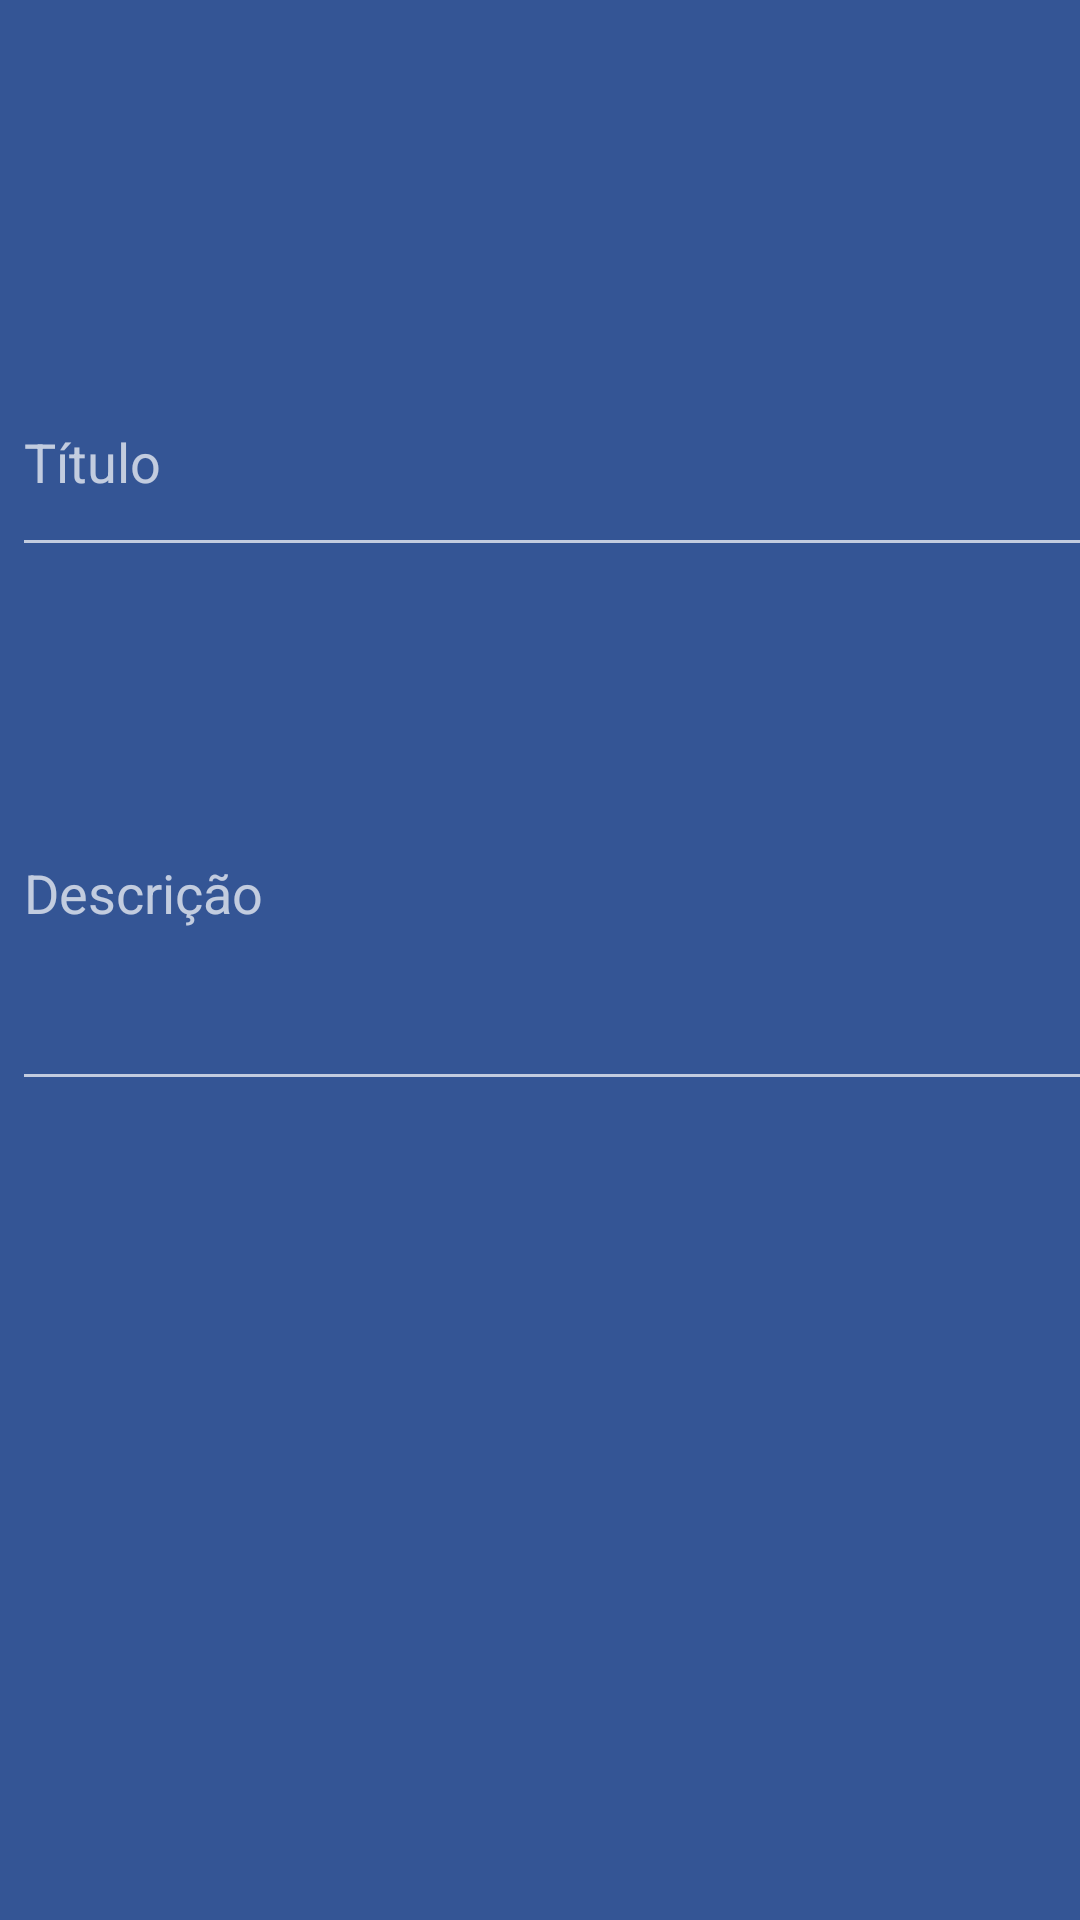

Layout XML and referenced resources for this Android screen:
<!-- AndroidManifest.xml: application theme Theme.AppCompat -->
<!-- res/layout/activity_main.xml -->
<?xml version="1.0" encoding="utf-8"?>
<androidx.constraintlayout.widget.ConstraintLayout xmlns:android="http://schemas.android.com/apk/res/android"
    xmlns:app="http://schemas.android.com/apk/res-auto"
    xmlns:tools="http://schemas.android.com/tools"
    android:layout_width="match_parent"
    android:id="@+id/idPrincipal"
    android:layout_height="match_parent"
    android:background="@color/azulescuro"
    >

    <ListView

        android:id="@+id/idLista"
        android:layout_width="401dp"
        android:layout_height="331dp"
        android:layout_marginTop="392dp"
        android:textFilterEnabled="false"
        app:layout_constraintEnd_toEndOf="parent"
        app:layout_constraintHorizontal_bias="0.0"
        app:layout_constraintStart_toStartOf="parent"
        app:layout_constraintTop_toTopOf="parent"
        />


    <ImageButton
        android:id="@+id/idCancelar"

        android:layout_width="77dp"
        android:layout_height="120dp"
        android:layout_marginStart="4dp"
        android:layout_marginBottom="8dp"
        android:backgroundTint="#00FFFFFF"
        android:contentDescription="Sair"
        android:onClick="cancelar"
        android:src="@drawable/sair"
        app:layout_constraintBottom_toTopOf="@+id/idTitulo"
        app:layout_constraintStart_toEndOf="@+id/idSalvar" />

    <ImageButton
        android:id="@+id/idSalvar"
        android:layout_width="67dp"
        android:layout_height="86dp"
        android:layout_gravity="center"
        android:layout_marginStart="272dp"
        android:layout_marginBottom="24dp"
        android:backgroundTint="#00FFFFFF"
        android:contentDescription="Adicionar"
        android:scaleType="fitCenter"
        android:src="@drawable/adicionar"
        app:layout_constraintBottom_toTopOf="@+id/idTitulo"
        app:layout_constraintStart_toStartOf="parent" />

    <EditText
        android:id="@+id/idTitulo"
        android:layout_width="396dp"
        android:layout_height="73dp"
        android:layout_marginStart="4dp"
        android:layout_marginTop="116dp"
        android:ems="10"
        android:hint="Título"
        android:inputType="text"
        app:layout_constraintStart_toStartOf="parent"
        app:layout_constraintTop_toTopOf="parent" />

    <EditText
        android:id="@+id/idDescricao"
        android:layout_width="394dp"
        android:layout_height="142dp"
        android:layout_marginStart="4dp"
        android:layout_marginTop="36dp"
        android:ems="10"
        android:hint="Descrição"
        android:inputType="text"
        app:layout_constraintStart_toStartOf="parent"
        app:layout_constraintTop_toBottomOf="@+id/idTitulo" />
</androidx.constraintlayout.widget.ConstraintLayout>
<!-- resources referenced by this layout -->
<resources>
  <color name="azulescuro">#345595</color>
  <!-- drawable sair: png bitmap (drawable, 1169 bytes) -->
</resources>
